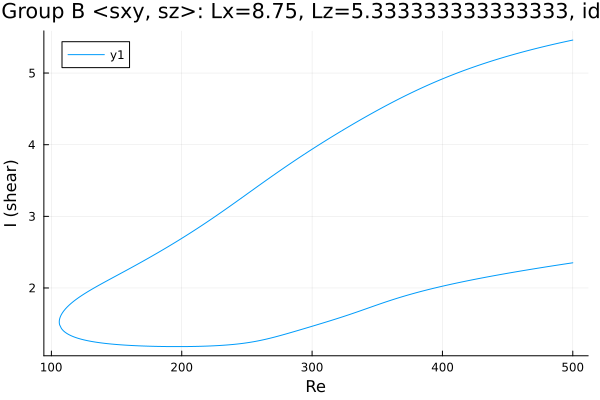

The table this chart was drawn from, first rows:
Re, shear
500.0, 5.461
499.5, 5.459
498, 5.453
496.6, 5.448
495.2, 5.442
495.1, 5.441
493.7, 5.436
492.2, 5.43
490.8, 5.424
489.4, 5.419
488, 5.413
486.6, 5.407
485.2, 5.401
483.8, 5.395
482.3, 5.389
480.9, 5.383
480.3, 5.381
478.9, 5.374
477.5, 5.368
476.1, 5.362
474.7, 5.356
473.3, 5.349
471.9, 5.343
470.5, 5.336
469, 5.33
467.6, 5.323
467.5, 5.323
466.1, 5.316
464.7, 5.309
463.3, 5.303
461.9, 5.296
460.5, 5.289
459.1, 5.282
457.6, 5.275
456.2, 5.268
454.8, 5.26
453.4, 5.253
452, 5.246
450.6, 5.238
449.2, 5.231
447.7, 5.223
446.3, 5.216
444.9, 5.208
443.5, 5.2
442.1, 5.192
440.7, 5.184
439.3, 5.176
437.8, 5.168
436.4, 5.16
435, 5.152
433.6, 5.144
432.2, 5.135
430.8, 5.127
429.4, 5.118
427.9, 5.109
426.5, 5.101
425.1, 5.092
423.7, 5.083
422.3, 5.074
420.9, 5.065
... 565 more rows
